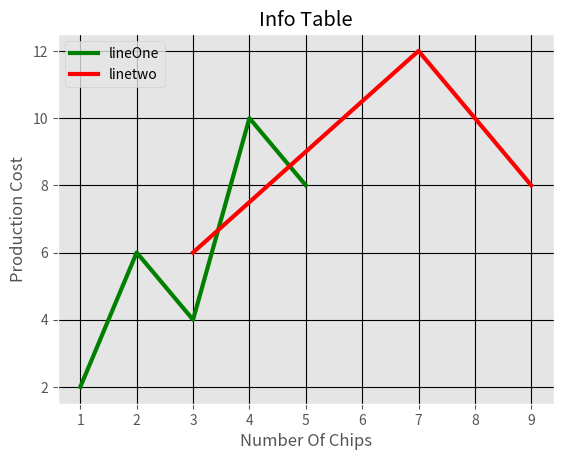

Reproduce this figure in Python.
from matplotlib import pyplot as plt
from matplotlib import style

style.use('ggplot')

x = [1,2,3,4,5]
y = [2,6,4,10,8]

x1 = [3,5,7,9]
y1 = [6,9,12,8]

plt.plot(x,y,'g',label='lineOne',linewidth=3)
plt.plot(x1,y1,'r', label='linetwo', linewidth=3)

plt.xlabel("Number Of Chips")
plt.ylabel("Production Cost")
plt.title("Info Table")

plt.grid(True,color='k')
plt.legend()

plt.show()